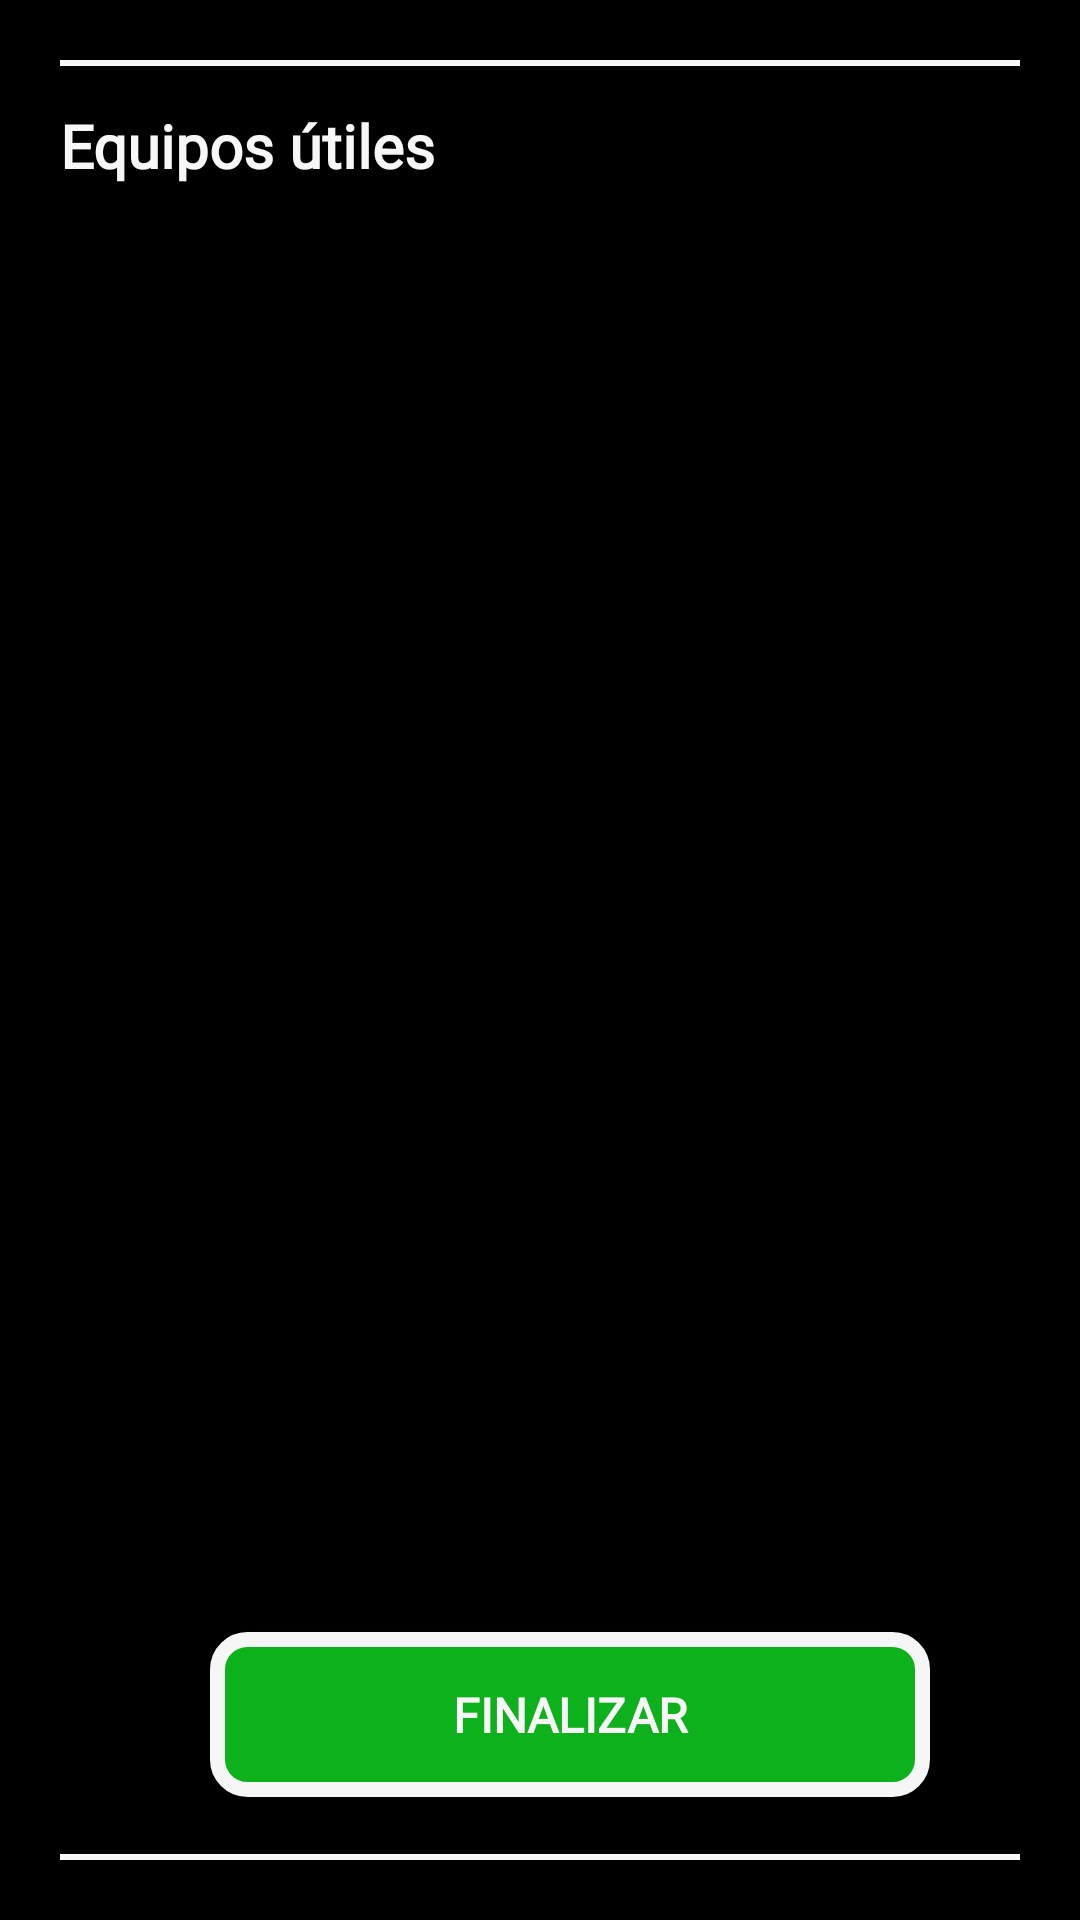

Write the Android layout XML for this screen, with the resource values it uses.
<!-- AndroidManifest.xml: application theme P2Papp -->
<!-- res/layout/main_page_equipos.xml -->
<?xml version="1.0" encoding="utf-8"?>
<FrameLayout
    xmlns:android="http://schemas.android.com/apk/res/android"
    xmlns:app="http://schemas.android.com/apk/res-auto"
    android:layout_width="match_parent"
    android:layout_height="match_parent"
    android:background="@color/fondo_biblioteca"
    android:clickable="true"
    android:padding="20dp">

    
    <LinearLayout
        android:layout_width="350dp"
        android:layout_height="600dp"
        android:layout_gravity="center"
        android:orientation="vertical"
        android:background="@drawable/fondo_contenido"
        android:elevation="8dp"
        android:padding="15dp">

        
        <LinearLayout
            android:layout_width="match_parent"
            android:layout_height="wrap_content"
            android:orientation="horizontal">

            <TextView
                android:layout_width="0dp"
                android:layout_height="wrap_content"
                android:gravity="start"
                android:text="@string/Equipos_utiles"
                android:textColor="@color/blanco_texto"
                android:textSize="20sp"
                android:layout_weight="1"
                android:fontFamily="@font/verdanabold"
                android:textStyle="bold"
                />

            <ImageButton
                android:id="@+id/close_button"
                android:layout_width="wrap_content"
                android:layout_height="wrap_content"
                android:background="#00777777"
                app:srcCompat="@drawable/closebutton"
                android:visibility="gone"/>

        </LinearLayout>

        
        <androidx.viewpager2.widget.ViewPager2
            android:id="@+id/viewPager"
            android:layout_width="match_parent"
            android:layout_height="450dp"
            android:layout_marginTop="16dp"
            android:layout_marginBottom="10dp">

        </androidx.viewpager2.widget.ViewPager2>

        <LinearLayout
            android:layout_width="match_parent"
            android:layout_height="match_parent"
            android:orientation="horizontal"
            android:gravity="center">

            <ImageButton
                android:id="@+id/prevButton"
                android:layout_width="wrap_content"
                android:layout_height="wrap_content"
                app:srcCompat="@drawable/boton_pop_left"
                android:background="#00777777"
                android:visibility="gone"/>

            <ImageView
                android:id="@+id/num_pag"
                android:layout_width="wrap_content"
                android:layout_height="wrap_content"
                app:srcCompat="@drawable/barra_autoproteccion"
                android:layout_marginStart="20dp"
                android:layout_marginEnd="20sp"
                android:visibility="gone"/>

            <ImageButton
                android:id="@+id/nextButton"
                android:layout_width="wrap_content"
                android:layout_height="wrap_content"
                android:background="#00777777"
                app:srcCompat="@drawable/boton_pop_up"
                android:visibility="gone"/>

            <Button
                android:id="@+id/finalizarButton"
                android:layout_width="240dp"
                android:layout_height="55dp"
                android:text="@string/finalizar"
                android:fontFamily="@font/verdanabold"
                android:textStyle="bold"
                android:textSize="16sp"
                android:textColor="@color/blanco_texto"
                android:background="@drawable/main_button"
                android:layout_marginStart="20sp"
                android:visibility="visible"/>

        </LinearLayout>

    </LinearLayout>
</FrameLayout>
<!-- resources referenced by this layout -->
<resources>
  <color name="blanco_texto">#F7F7F7</color>
  <color name="fondo_biblioteca">#CC000000</color>
  <!-- drawable barra_autoproteccion: png bitmap (drawable, 2201 bytes) -->
  <!-- drawable boton_pop_left: png bitmap (drawable, 1175 bytes) -->
  <!-- drawable boton_pop_up: png bitmap (drawable, 1163 bytes) -->
  <!-- drawable closebutton: png bitmap (drawable, 688 bytes) -->
  <!-- drawable fondo_contenido (drawable) -->
  <shape xmlns:android="http://schemas.android.com/apk/res/android"
      android:shape="rectangle">
  
      
      <solid android:color="@color/black" />
  
      
      <corners android:radius="10dp" />
  
      
      <stroke
          android:width="2dp"
          android:color="@color/blanco_boton" />
  
  </shape>
  <!-- drawable main_button (drawable) -->
  <shape xmlns:android="http://schemas.android.com/apk/res/android"
      android:shape="rectangle">
  
      
      <solid android:color="@color/verde" />
  
      
      <corners android:radius="10dp" />
  
      
      <stroke
          android:width="5dp"
          android:color="@color/blanco_boton" />
  
  </shape>
  <string name="Equipos_utiles">Equipos útiles</string>
      Pag1
  <string name="finalizar">FINALIZAR</string>
  
      Alimentos y Agua
  <style name="P2Papp" parent="Theme.AppCompat.Light.NoActionBar">
          
          <item name="android:windowBackground">@color/black</item>
          
      </style>
  <color name="black">#FF000000</color>
  <color name="blanco_boton">#F6F6F6</color>
  <color name="verde">#0DB11B</color>
</resources>
